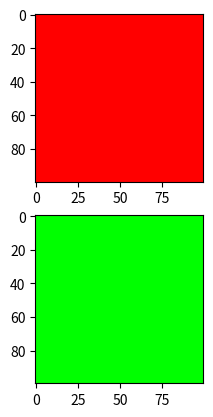
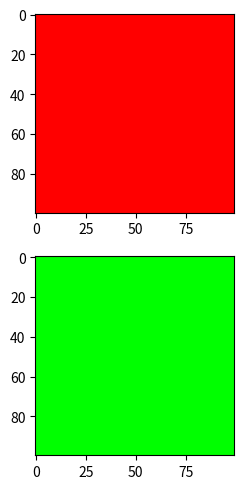
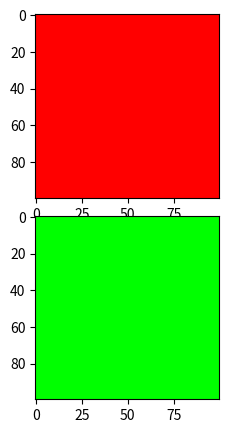
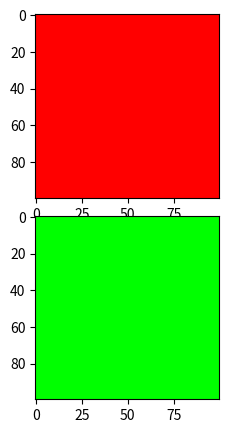

Python code for these plots, in order:
"""
    The goal of this file is to include two images in one plot. This is to compare the ground truth.

    For now, we will just generate two images of different colours.
"""

import matplotlib.pyplot as plt
import numpy as np


def create_image(colour: str, size: int):
    if colour == 'red':
        # Create red image with 3 channels
        image = np.zeros((size, size, 3), dtype=np.uint8)
        image[:, :, 0] = 255
        return image
    elif colour == 'green':
        # Create green image with three channels
        image = np.zeros((size, size, 3), dtype=np.uint8)
        image[:, :, 1] = 255
        return image
    else:
        raise ValueError("Colour must be either 'red' or 'green'")


def plot_images(image1, image2):
    # fig, (ax1, ax2) = plt.subplots(1, 2)
    # ax1.imshow(image1)
    # ax2.imshow(image2)
    # plt.show()

    # Now plot the images so they are vertical
    fig, (ax1, ax2) = plt.subplots(2, 1)
    ax1.imshow(image1)
    ax2.imshow(image2)
    # plt.show()

    # # Now enlarge the image plots using figsize
    # fig, (ax1, ax2) = plt.subplots(2, 1, figsize=(10, 10))
    # ax1.imshow(image1)
    # ax2.imshow(image2)
    # plt.show()

    # Now remove whitespace between the plots
    fig, (ax1, ax2) = plt.subplots(2, 1, figsize=(5, 5), tight_layout=True)
    ax1.imshow(image1)
    ax2.imshow(image2)
    # plt.show()

    # Now adjust the subplots so they are closer together
    fig, (ax1, ax2) = plt.subplots(2, 1, figsize=(5, 5), tight_layout=True, gridspec_kw={'hspace': .1})
    ax1.imshow(image1)
    ax2.imshow(image2)
    # plt.show()

    # Now define a GridSpec so we can adjust the height and width of the plots
    fig = plt.figure(figsize=(5, 5), tight_layout=True)
    gs = fig.add_gridspec(2, 1, hspace=.1)
    ax1 = fig.add_subplot(gs[0, 0])
    ax2 = fig.add_subplot(gs[1, 0])
    ax1.imshow(image1)
    ax2.imshow(image2)
    plt.show()





def main():
    image1 = create_image('red', 100)
    image2 = create_image('green', 100)
    plot_images(image1, image2)


if __name__ == "__main__":
    main()
